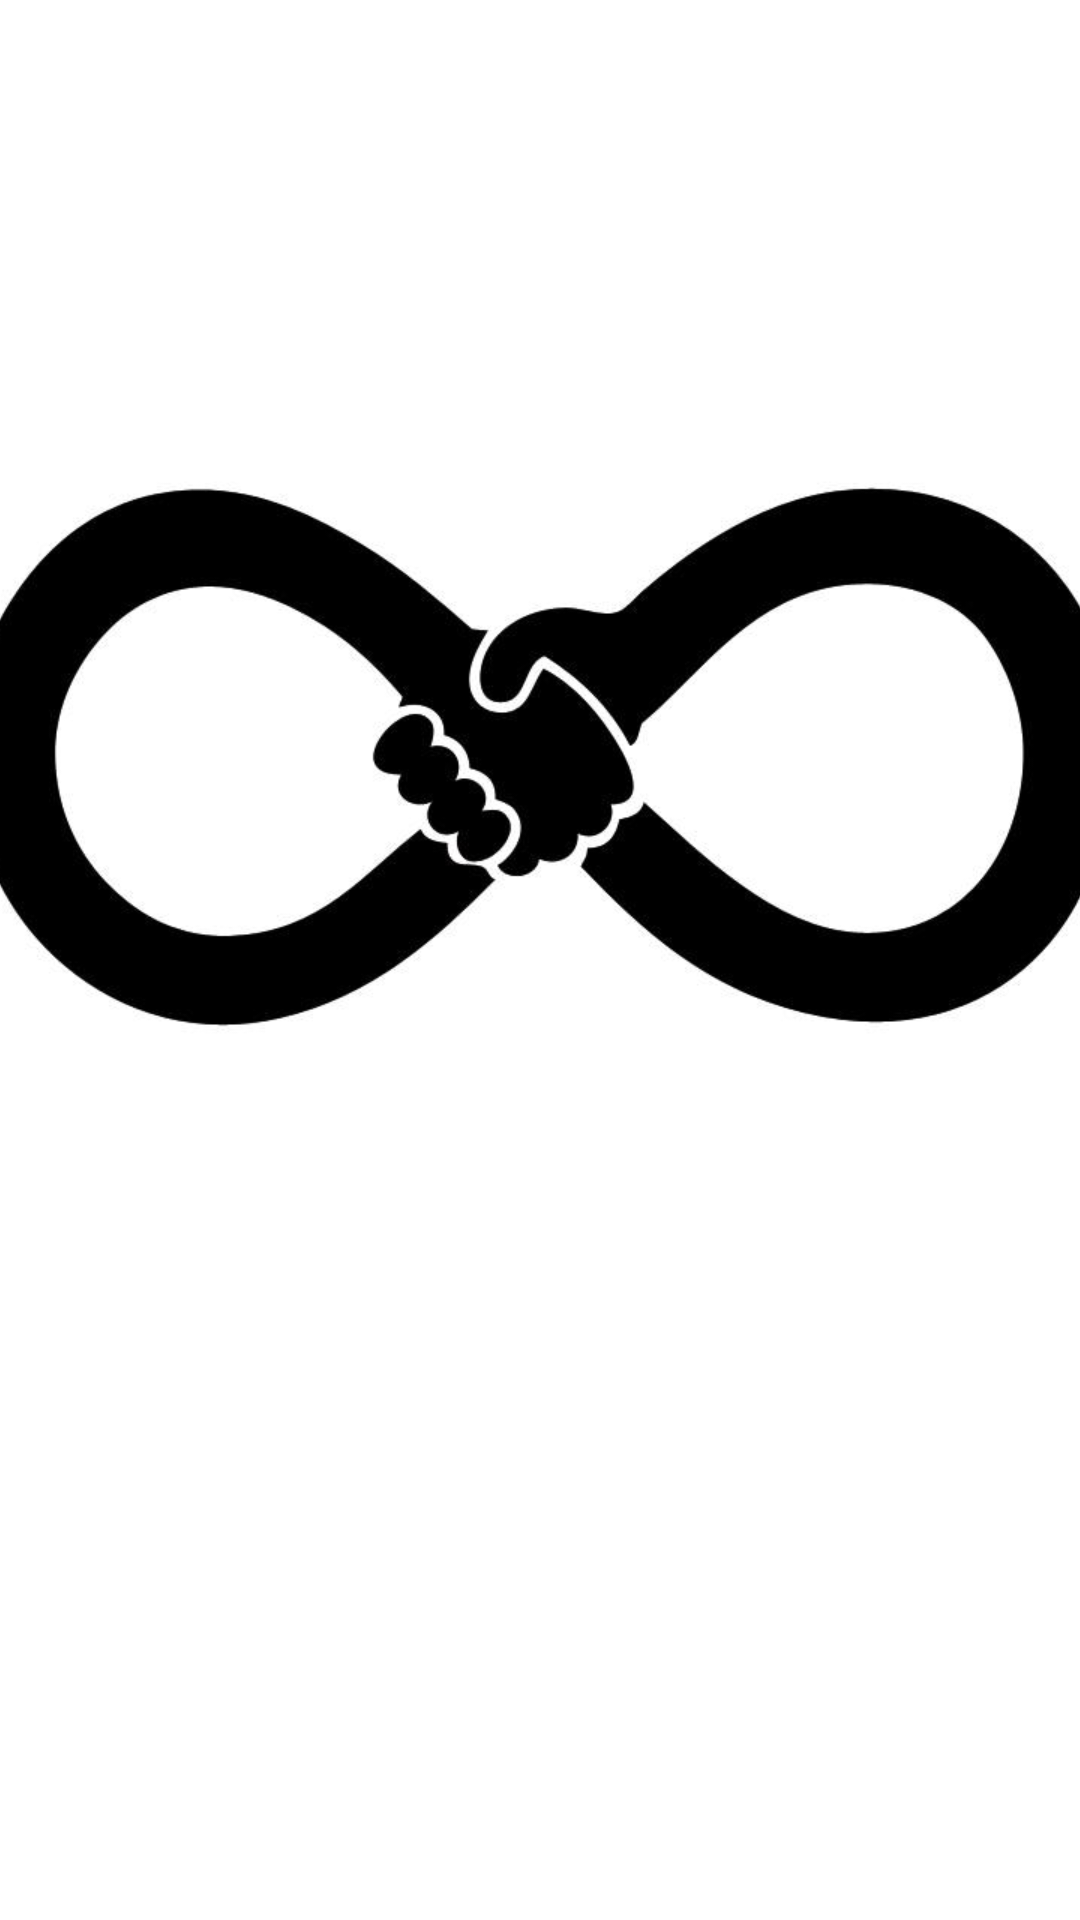

Layout XML and referenced resources for this Android screen:
<!-- AndroidManifest.xml: activity theme Theme.AppCompat.Light.NoActionBar -->
<!-- res/layout/activity_splash.xml -->
<?xml version="1.0" encoding="utf-8"?>
<androidx.constraintlayout.widget.ConstraintLayout xmlns:android="http://schemas.android.com/apk/res/android"
    xmlns:app="http://schemas.android.com/apk/res-auto"
    xmlns:tools="http://schemas.android.com/tools"
    android:id="@+id/main"
    android:layout_width="match_parent"
    android:layout_height="match_parent"
    android:background="#FFFFFF">

    <ImageView
        android:id="@+id/imagenvalen"
        android:layout_width="400dp"
        android:layout_height="249dp"
        android:layout_alignParentEnd="true"
        android:layout_marginTop="128dp"
        android:src="@mipmap/imagenvalen"
        app:layout_constraintEnd_toEndOf="parent"
        app:layout_constraintStart_toStartOf="parent"
        app:layout_constraintTop_toTopOf="parent"
        tools:ignore="MissingConstraints" />

    <ProgressBar
        android:id="@+id/progressBar"
        android:layout_width="137dp"
        android:layout_height="108dp"
        android:layout_marginBottom="196dp"
        android:indeterminateTint="@color/azulapp"
        android:visibility="visible"
        app:layout_constraintBottom_toBottomOf="parent"
        app:layout_constraintEnd_toEndOf="parent"
        app:layout_constraintStart_toStartOf="parent" />


</androidx.constraintlayout.widget.ConstraintLayout>
<!-- resources referenced by this layout -->
<resources>
  <color name="azulapp">#4CDCD9</color>
  <!-- mipmap imagenvalen: jpg bitmap (mipmap-hdpi, 18469 bytes) -->
</resources>
